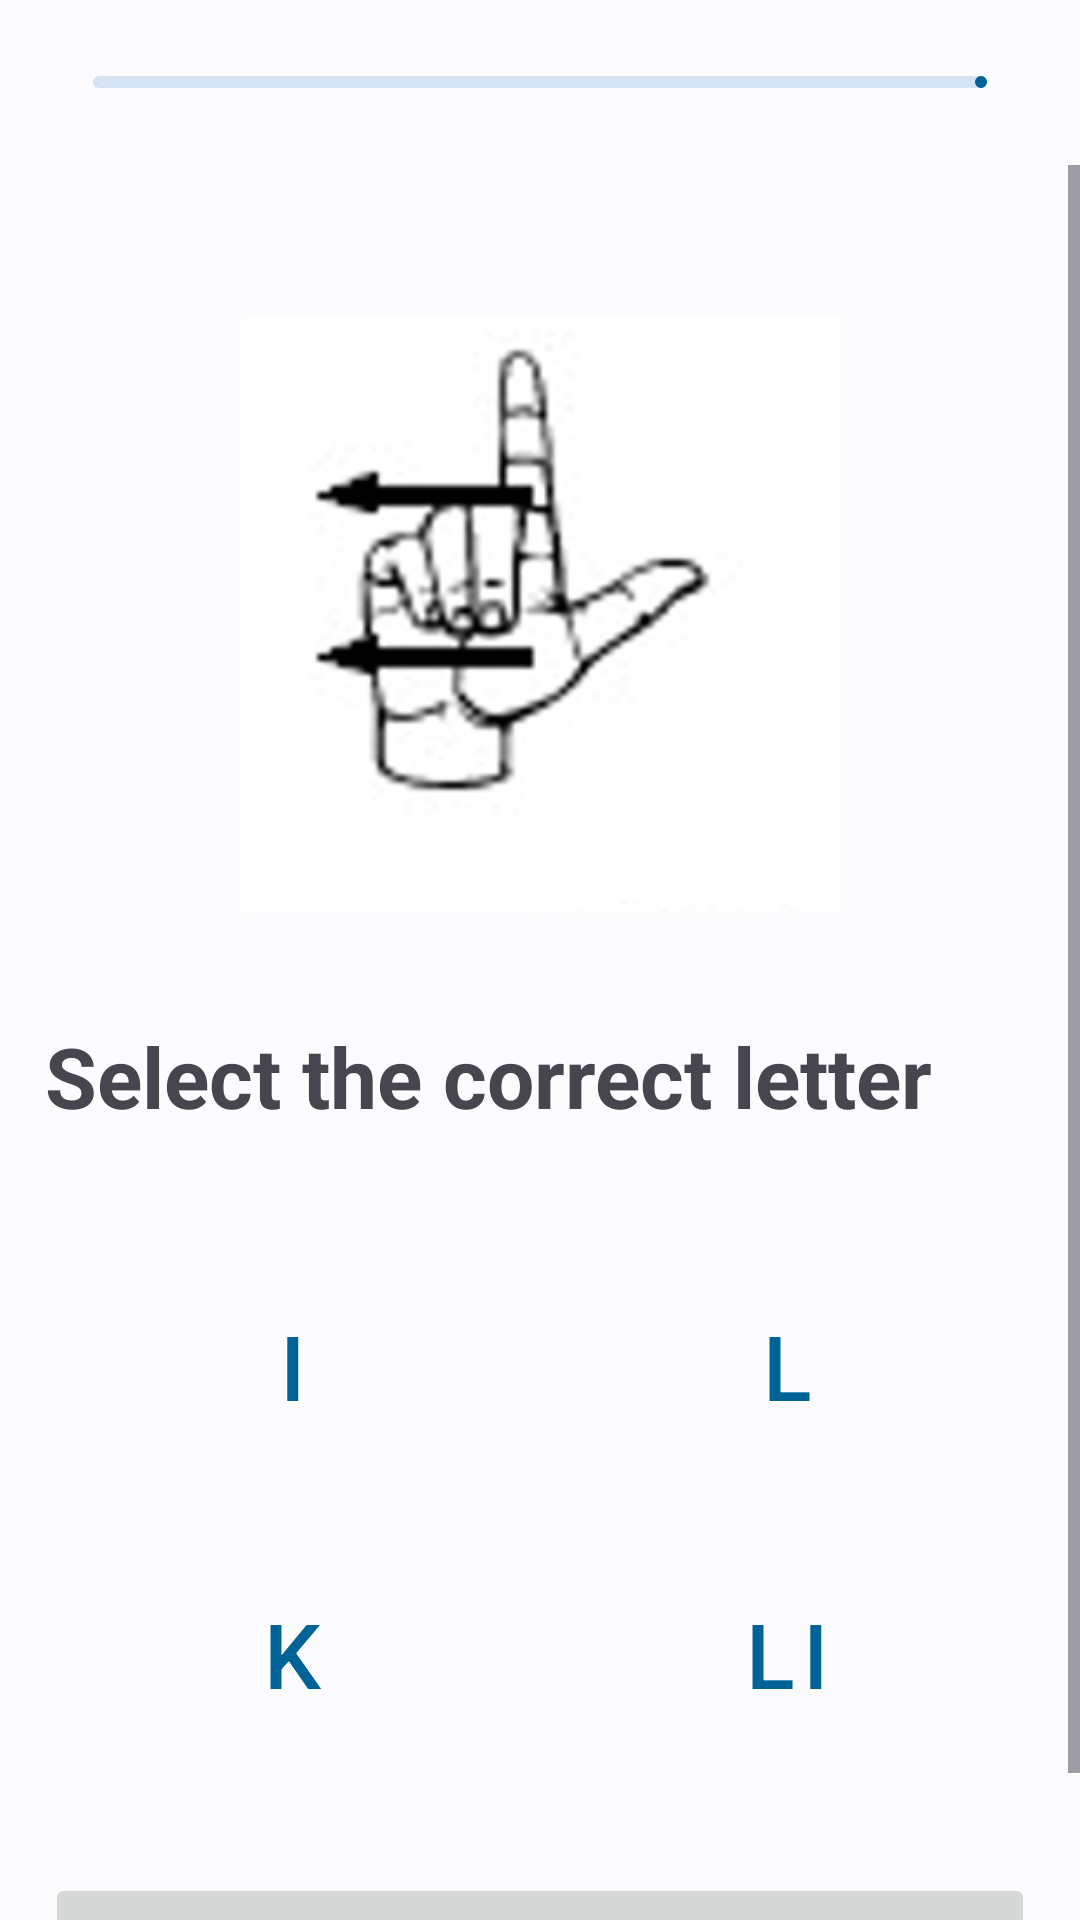

Reconstruct the res/layout file that produces this screen, plus the resources it refers to.
<!-- AndroidManifest.xml: application theme Theme.LSMProyect -->
<!-- res/layout/activity_part_three_lesson_one.xml -->
<?xml version="1.0" encoding="utf-8"?>
<RelativeLayout xmlns:android="http://schemas.android.com/apk/res/android"
    xmlns:app="http://schemas.android.com/apk/res-auto"
    xmlns:tools="http://schemas.android.com/tools"
    android:id="@+id/main"
    android:layout_width="match_parent"
    android:layout_height="match_parent"
    tools:context=".PROTOTYPE.PartThreeLessonOneActivity">

    <RelativeLayout
        android:id="@+id/toolBar"
        android:layout_width="match_parent"
        android:layout_height="55dp"
        android:padding="16dp">

        <LinearLayout
            android:layout_width="match_parent"
            android:layout_height="wrap_content"
            android:orientation="horizontal">

            <ImageView
                android:id="@+id/btnBack"
                android:layout_width="wrap_content"
                android:layout_height="wrap_content"
                android:src="@drawable/baseline_close_24" />

            <com.google.android.material.progressindicator.LinearProgressIndicator
                android:layout_width="0dp"
                android:layout_height="wrap_content"
                android:layout_weight="1"
                android:layout_margin="15dp"
                android:progress="75"
                android:layout_gravity="center_vertical" />

        </LinearLayout>

    </RelativeLayout>

    <ScrollView
        android:layout_width="match_parent"
        android:layout_height="wrap_content"
        android:layout_below="@+id/toolBar">

        <RelativeLayout
            android:id="@+id/layoutABC"
            android:layout_width="match_parent"
            android:layout_height="wrap_content">

            <TextView
                android:layout_width="match_parent"
                android:layout_height="wrap_content"
                android:text="@string/tv_abc_header"
                android:textSize="28sp"
                android:textStyle="bold"
                android:textAlignment="center"
                android:layout_marginTop="10dp"
                android:visibility="invisible"/>

            <ImageView
                android:id="@+id/imgABC"
                android:layout_width="300dp"
                android:layout_height="200dp"
                android:layout_marginStart="50dp"
                android:layout_marginLeft="50dp"
                android:layout_marginTop="50dp"
                android:layout_marginEnd="50dp"
                android:layout_marginRight="50dp"
                android:layout_marginBottom="20dp"
                android:src="@drawable/img_2" />

            <TextView
                android:id="@+id/tvExerciseABC"
                android:layout_width="match_parent"
                android:layout_height="wrap_content"
                android:layout_margin="15dp"
                android:text="@string/tv_abc_exercise_header"
                android:textSize="28sp"
                android:textStyle="bold"
                android:layout_marginTop="10dp"
                android:layout_below="@+id/imgABC"/>

            <LinearLayout
                android:id="@+id/layoutExerciseABC"
                android:layout_width="match_parent"
                android:layout_height="wrap_content"
                android:orientation="vertical"
                android:layout_below="@+id/tvExerciseABC"
                android:layout_margin="15dp">

                <LinearLayout
                    android:layout_width="match_parent"
                    android:layout_height="wrap_content"
                    android:orientation="horizontal">

                    <Button
                        android:id="@+id/btnOption9"
                        style="@style/Widget.MaterialComponents.Button.OutlinedButton"
                        android:layout_width="wrap_content"
                        android:layout_height="80dp"
                        android:layout_weight="1"
                        android:layout_margin="8dp"
                        android:text="I"
                        android:textSize="30sp" />

                    <Button
                        android:id="@+id/btnOption10"
                        style="@style/Widget.MaterialComponents.Button.OutlinedButton"
                        android:layout_width="wrap_content"
                        android:layout_height="80dp"
                        android:layout_weight="1"
                        android:layout_margin="8dp"
                        android:text="L"
                        android:textSize="30sp"/>

                </LinearLayout>

                <LinearLayout
                    style="?android:attr/buttonBarStyle"
                    android:layout_width="match_parent"
                    android:layout_height="wrap_content"
                    android:orientation="horizontal">

                    <Button
                        android:id="@+id/btnOption11"
                        style="@style/Widget.MaterialComponents.Button.OutlinedButton"
                        android:layout_width="wrap_content"
                        android:layout_height="80dp"
                        android:layout_weight="1"
                        android:layout_margin="8dp"
                        android:text="K"
                        android:textSize="30sp" />

                    <Button
                        android:id="@+id/btnOption12"
                        style="@style/Widget.MaterialComponents.Button.OutlinedButton"
                        android:layout_width="wrap_content"
                        android:layout_height="80dp"
                        android:layout_weight="1"
                        android:layout_margin="8dp"
                        android:text="Li"
                        android:textSize="30sp"/>


                </LinearLayout>

            </LinearLayout>

            <View
                android:id="@+id/viewABC"
                android:layout_width="match_parent"
                android:layout_height="10dp"
                android:layout_below="@id/layoutExerciseABC"/>

            <Button
                android:id="@+id/btnContinue"
                android:layout_width="match_parent"
                android:layout_height="69dp"
                android:layout_alignParentEnd="true"
                android:layout_alignParentBottom="true"
                android:layout_alignParentStart="true"
                android:layout_marginStart="15dp"
                android:layout_marginEnd="15dp"
                android:text="@string/btn_continue"
                android:textAllCaps="false"
                android:textSize="18sp"
                android:layout_below="@id/viewABC"
                android:enabled="false"/>

        </RelativeLayout>

    </ScrollView>

</RelativeLayout>
<!-- resources referenced by this layout -->
<resources>
  <string name="btn_continue">Continue</string>
  <string name="tv_abc_exercise_header">Select the correct letter</string>
  <string name="tv_abc_header">Alphabet in LSM</string>
  <style name="Theme.LSMProyect" parent="Base.Theme.LSMProyect" />
  <color name="md_theme_light_primary">#006397</color>
  <color name="md_theme_light_onPrimary">#FFFFFF</color>
  <color name="md_theme_light_primaryContainer">#CCE5FF</color>
  <color name="md_theme_light_onPrimaryContainer">#001D31</color>
  <color name="md_theme_light_secondary">#51606F</color>
  <color name="md_theme_light_onSecondary">#FFFFFF</color>
  <color name="md_theme_light_secondaryContainer">#D4E4F6</color>
  <color name="md_theme_light_onSecondaryContainer">#0D1D2A</color>
  <color name="md_theme_light_tertiary">#00639C</color>
  <color name="md_theme_light_onTertiary">#FFFFFF</color>
  <color name="md_theme_light_tertiaryContainer">#CFE5FF</color>
  <color name="md_theme_light_onTertiaryContainer">#001D33</color>
  <color name="md_theme_light_error">#BA1A1A</color>
  <color name="md_theme_light_errorContainer">#FFDAD6</color>
  <color name="md_theme_light_onError">#FFFFFF</color>
  <color name="md_theme_light_onErrorContainer">#410002</color>
  <color name="md_theme_light_background">#FCFCFF</color>
  <color name="md_theme_light_onBackground">#1A1C1E</color>
  <color name="md_theme_light_surface">#FCFCFF</color>
  <color name="md_theme_light_onSurface">#1A1C1E</color>
  <color name="md_theme_light_surfaceVariant">#DEE3EB</color>
  <color name="md_theme_light_onSurfaceVariant">#42474E</color>
  <color name="md_theme_light_outline">#72787E</color>
  <color name="md_theme_light_inverseOnSurface">#F0F0F4</color>
  <color name="md_theme_light_inverseSurface">#2F3133</color>
  <color name="md_theme_light_inversePrimary">#93CCFF</color>
</resources>
